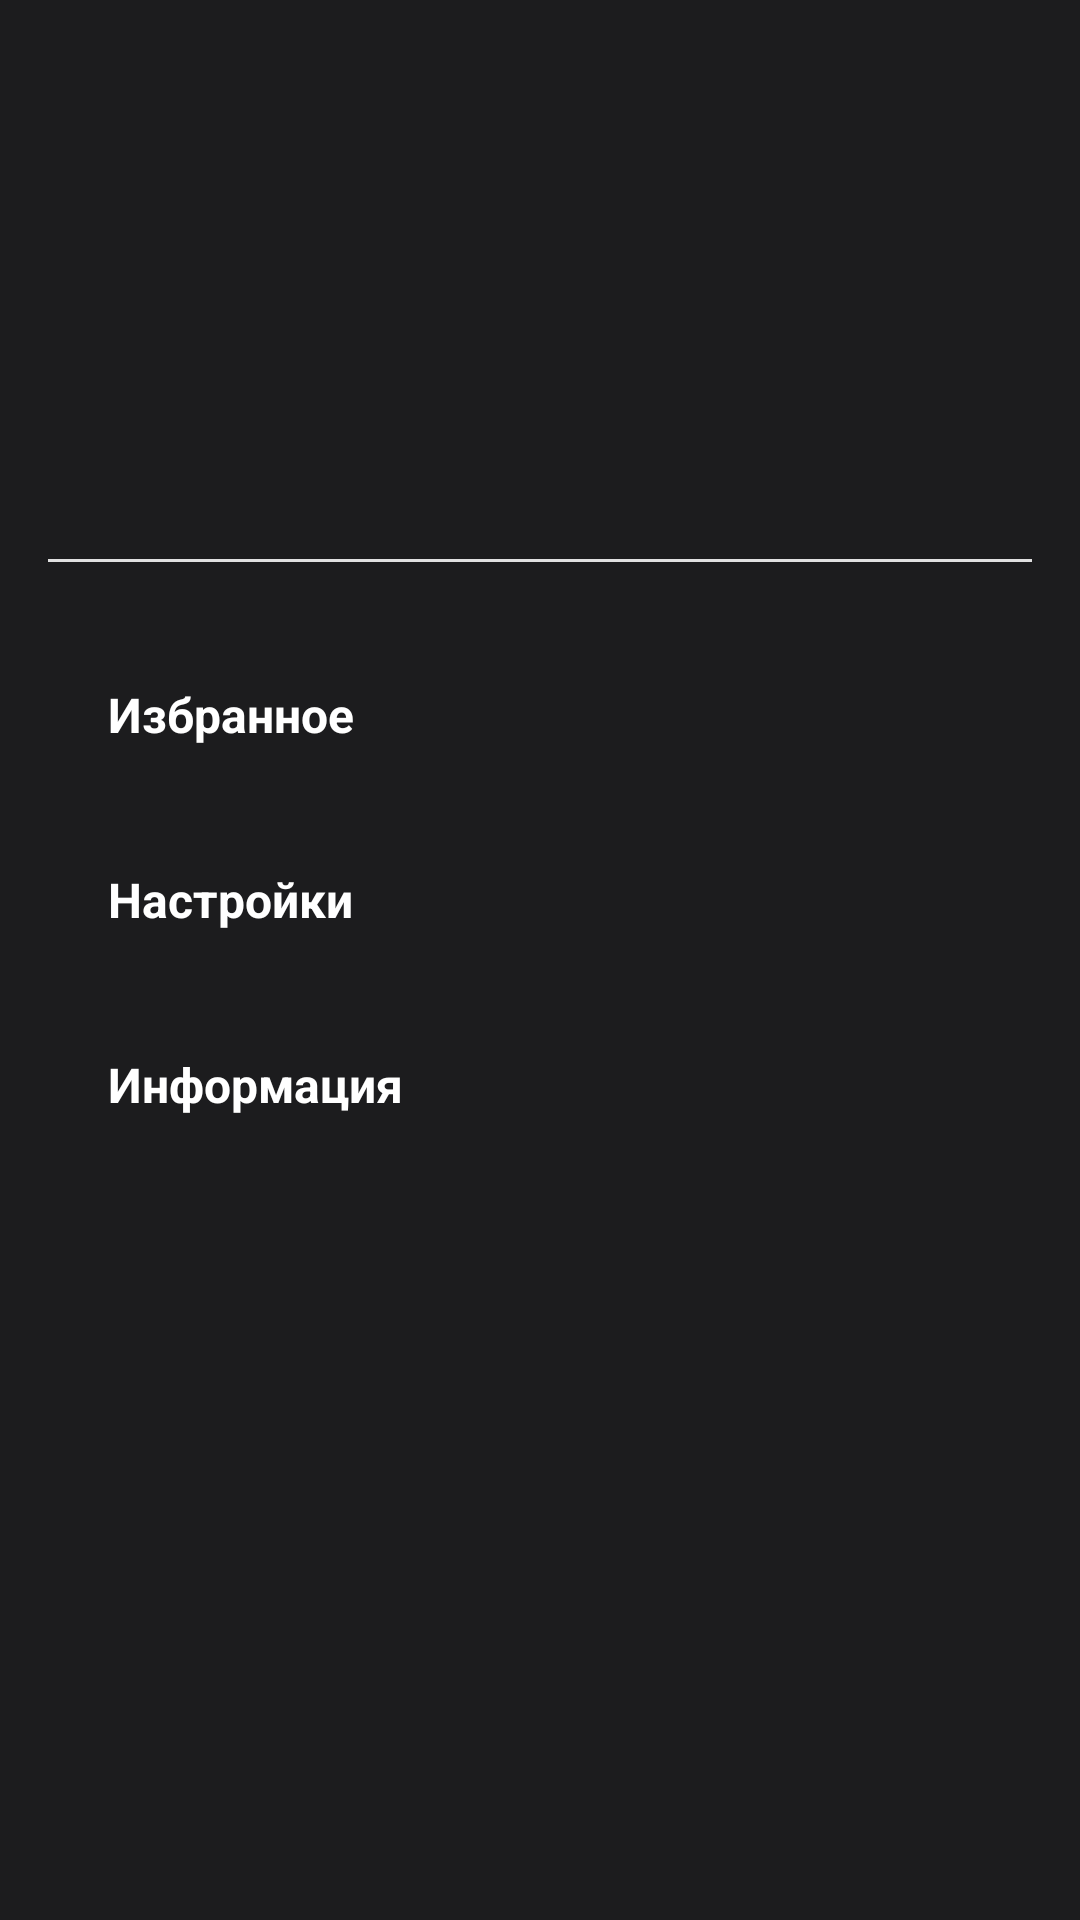

Android layout source for this screen:
<!-- AndroidManifest.xml: application theme Theme.Test_pracric -->
<!-- res/layout/nav_header.xml -->
<?xml version="1.0" encoding="utf-8"?>
<LinearLayout xmlns:android="http://schemas.android.com/apk/res/android"
    android:layout_width="300dp"
    android:layout_height="match_parent"
    android:layout_gravity="start"
    android:orientation="vertical"
    android:padding="16dp"
    android:background="#1C1C1E">

    <ImageView
        android:id="@+id/profile_avatar"
        android:layout_width="64dp"
        android:layout_height="64dp"
        android:layout_gravity="center"/>

    <TextView
        android:id="@+id/profile_name"
        android:layout_width="match_parent"
        android:layout_height="wrap_content"
        android:layout_marginTop="8dp"
        android:textSize="18sp"
        android:textStyle="bold"
        android:gravity="center"
        android:textColor="#FFFFFF" />

    <TextView
        android:id="@+id/profile_location"
        android:layout_width="match_parent"
        android:layout_height="wrap_content"
        android:textSize="14sp"
        android:gravity="center"
        android:textColor="#A1A1A1"
        android:layout_marginBottom="10dp"/>

    <TextView
        android:id="@+id/profile_payment_method"
        android:layout_width="match_parent"
        android:layout_height="wrap_content"
        android:textSize="14sp"
        android:gravity="center"
        android:textColor="#A1A1A1"
        android:layout_marginBottom="10dp"/>

    <View
        android:layout_width="match_parent"
        android:layout_height="1dp"
        android:background="#E0E0E0"
        android:layout_marginTop="16dp" />

    <LinearLayout
        android:layout_width="match_parent"
        android:layout_height="wrap_content"
        android:orientation="vertical"
        android:clickable="true"
        android:focusable="true"
        android:padding="20dp"
        android:layout_marginTop="20dp">

        <TextView
            android:id="@+id/favorite_text"
            android:layout_width="match_parent"
            android:layout_height="wrap_content"
            android:text="Избранное"
            android:textColor="#FFFFFF"
            android:textStyle="bold"
            android:textSize="16sp"/>

    </LinearLayout>

    <LinearLayout
        android:layout_width="match_parent"
        android:layout_height="wrap_content"
        android:orientation="vertical"
        android:clickable="true"
        android:focusable="true"
        android:padding="20dp"
        android:layout_marginTop="0dp">

        <TextView
            android:id="@+id/settings_text"
            android:layout_width="match_parent"
            android:layout_height="wrap_content"
            android:text="Настройки"
            android:textColor="#FFFFFF"
            android:textStyle="bold"
            android:textSize="16sp"/>

    </LinearLayout>

    <LinearLayout
        android:layout_width="match_parent"
        android:layout_height="wrap_content"
        android:orientation="vertical"
        android:clickable="true"
        android:focusable="true"
        android:padding="20dp"
        android:layout_marginTop="0dp">

        <TextView
            android:id="@+id/info_text"
            android:layout_width="match_parent"
            android:layout_height="wrap_content"
            android:text="Информация"
            android:textColor="#FFFFFF"
            android:textStyle="bold"
            android:textSize="16sp"/>

    </LinearLayout>

</LinearLayout>
<!-- resources referenced by this layout -->
<resources>
  <style name="Theme.Test_pracric" parent="Base.Theme.Test_pracric" />
  <style name="Base.Theme.Test_pracric" parent="Theme.Material3.DayNight.NoActionBar">
          
          
      </style>
</resources>
